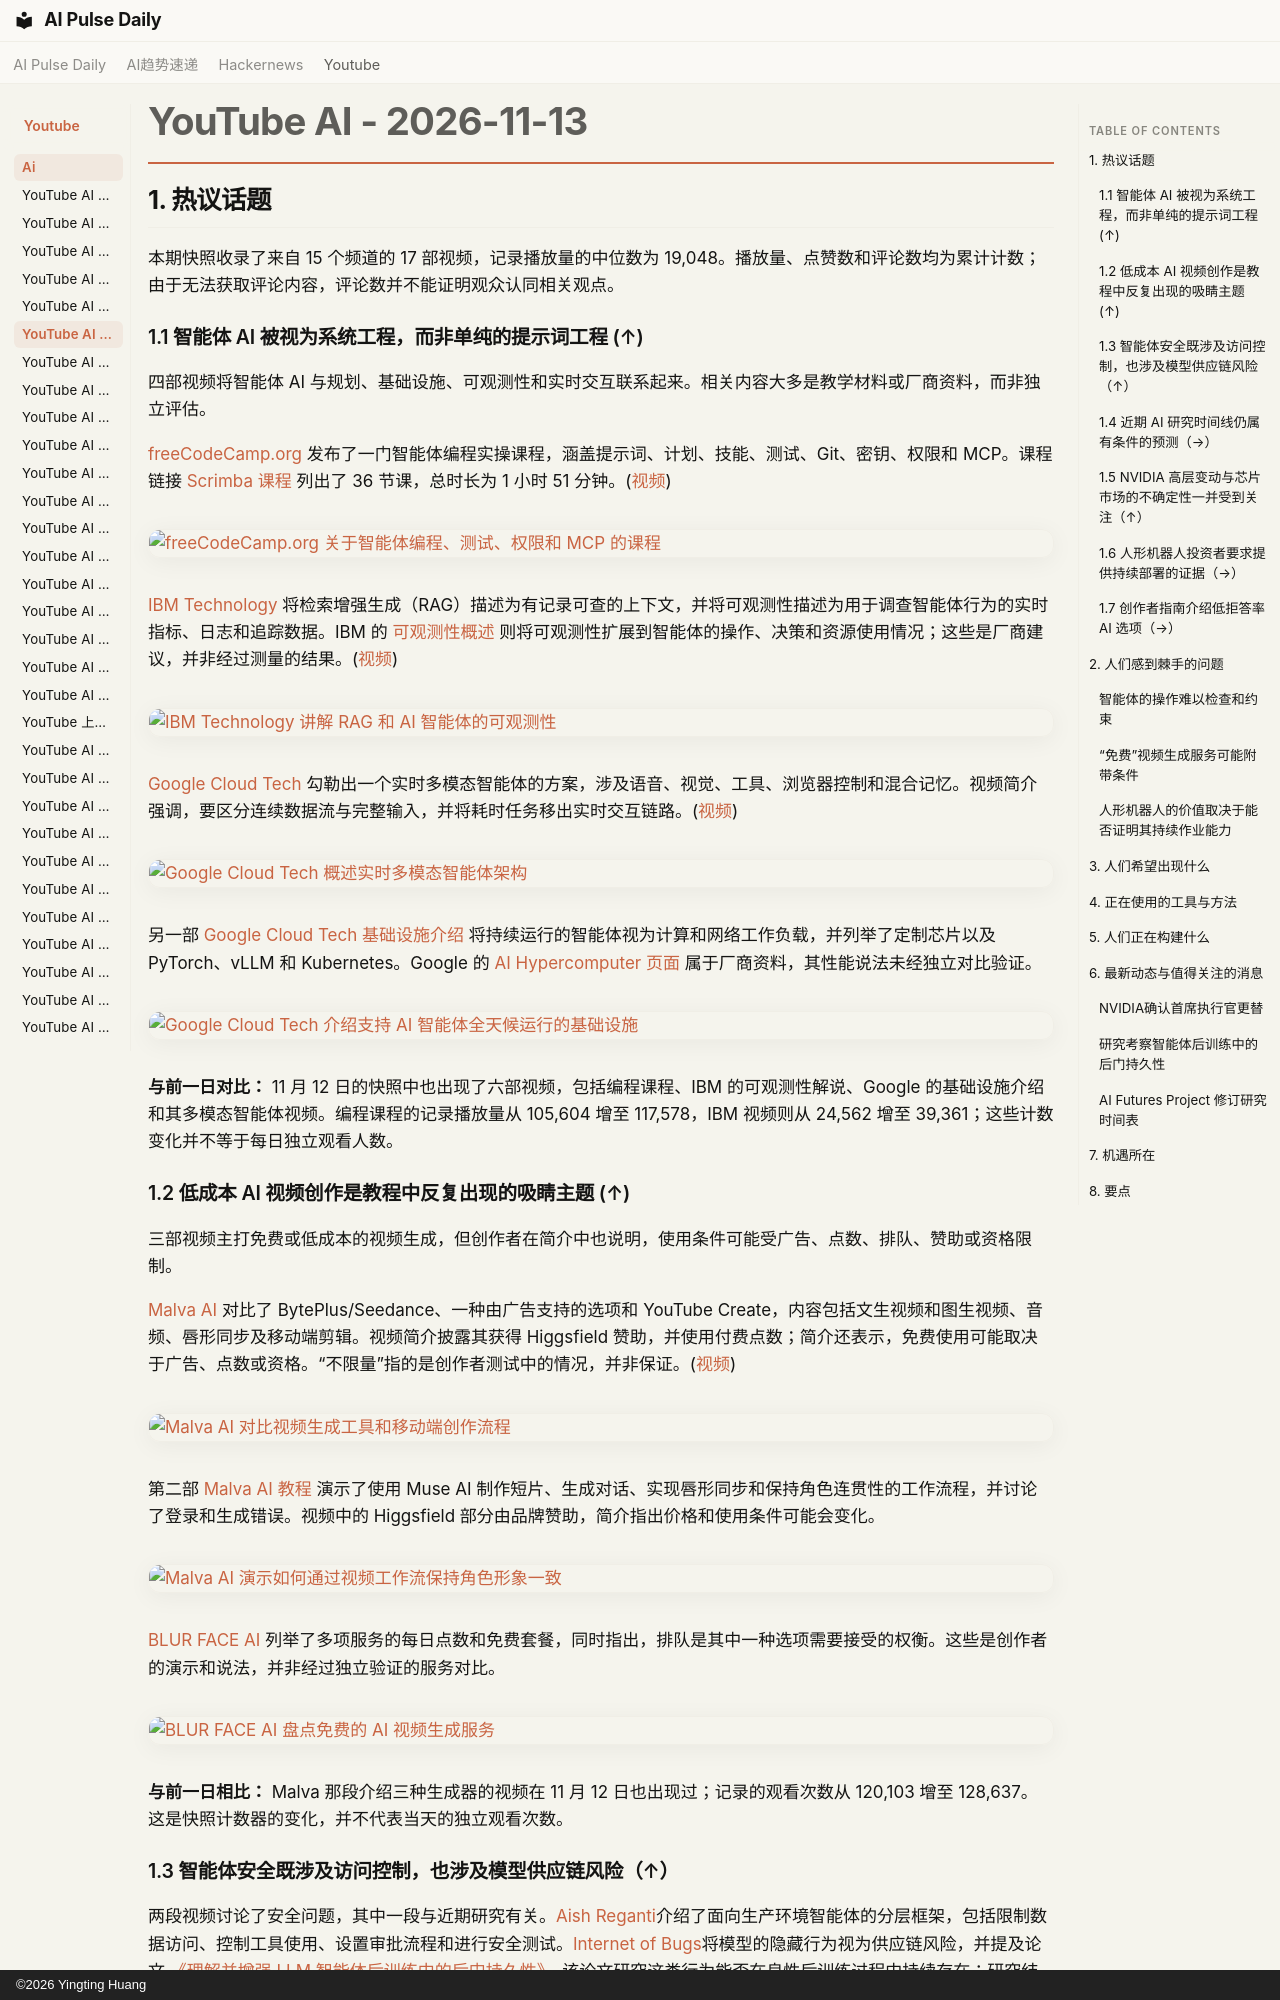

repository: vibewatch/vibewatch.github.io · page: youtube/ai/2026-11-13.zh/index.html · generator: mkdocs · copyright: ©2026 Yingting Huang

# YouTube AI - 2026-11-13

## 1. 热议话题

本期快照收录了来自 15 个频道的 17 部视频，记录播放量的中位数为 19,048。播放量、点赞数和评论数均为累计计数；由于无法获取评论内容，评论数并不能证明观众认同相关观点。

### 1.1 智能体 AI 被视为系统工程，而非单纯的提示词工程 (↑)

四部视频将智能体 AI 与规划、基础设施、可观测性和实时交互联系起来。相关内容大多是教学材料或厂商资料，而非独立评估。

[freeCodeCamp.org](https://www.youtube.com/channel/UC8butISFwT-Wl7EV0hUK0BQ) 发布了一门智能体编程实操课程，涵盖提示词、计划、技能、测试、Git、密钥、权限和 MCP。课程链接 [Scrimba 课程](https://scrimba.com/learn-agentic-coding-c0g68l84pg?via=scrimbafcc) 列出了 36 节课，总时长为 1 小时 51 分钟。([视频](https://www.youtube.com/watch?v=ajfQWhGQGLE))

[![freeCodeCamp.org 关于智能体编程、测试、权限和 MCP 的课程](https://i.ytimg.com/vi/ajfQWhGQGLE/maxresdefault.jpg)](https://www.youtube.com/watch?v=ajfQWhGQGLE)

[IBM Technology](https://www.youtube.com/channel/UCKWaEZ-_VweaEx1j62do_vQ) 将检索增强生成（RAG）描述为有记录可查的上下文，并将可观测性描述为用于调查智能体行为的实时指标、日志和追踪数据。IBM 的 [可观测性概述](https://www.ibm.com/think/insights/ai-agent-observability) 则将可观测性扩展到智能体的操作、决策和资源使用情况；这些是厂商建议，并非经过测量的结果。([视频](https://www.youtube.com/watch?v=hvnPWgfmvyI))

[![IBM Technology 讲解 RAG 和 AI 智能体的可观测性](https://i.ytimg.com/vi/hvnPWgfmvyI/maxresdefault.jpg)](https://www.youtube.com/watch?v=hvnPWgfmvyI)

[Google Cloud Tech](https://www.youtube.com/channel/UCJS9pqu9BzkAMNTmzNMNhvg) 勾勒出一个实时多模态智能体的方案，涉及语音、视觉、工具、浏览器控制和混合记忆。视频简介强调，要区分连续数据流与完整输入，并将耗时任务移出实时交互链路。([视频](https://www.youtube.com/watch?v=gg-gXO0tIUY))

[![Google Cloud Tech 概述实时多模态智能体架构](https://i.ytimg.com/vi/gg-gXO0tIUY/maxresdefault.jpg)](https://www.youtube.com/watch?v=gg-gXO0tIUY)

另一部 [Google Cloud Tech 基础设施介绍](https://www.youtube.com/watch?v=pabDkNR7jIs) 将持续运行的智能体视为计算和网络工作负载，并列举了定制芯片以及 PyTorch、vLLM 和 Kubernetes。Google 的 [AI Hypercomputer 页面](https://cloud.google.com/ai-infrastructure) 属于厂商资料，其性能说法未经独立对比验证。

[![Google Cloud Tech 介绍支持 AI 智能体全天候运行的基础设施](https://i.ytimg.com/vi/pabDkNR7jIs/maxresdefault.jpg)](https://www.youtube.com/watch?v=pabDkNR7jIs)

**与前一日对比：** 11 月 12 日的快照中也出现了六部视频，包括编程课程、IBM 的可观测性解说、Google 的基础设施介绍和其多模态智能体视频。编程课程的记录播放量从 105,604 增至 117,578，IBM 视频则从 24,562 增至 39,361；这些计数变化并不等于每日独立观看人数。

### 1.2 低成本 AI 视频创作是教程中反复出现的吸睛主题 (↑)

三部视频主打免费或低成本的视频生成，但创作者在简介中也说明，使用条件可能受广告、点数、排队、赞助或资格限制。

[Malva AI](https://www.youtube.com/channel/UCv3ZocWMnZw3aljHs4irOzA) 对比了 BytePlus/Seedance、一种由广告支持的选项和 YouTube Create，内容包括文生视频和图生视频、音频、唇形同步及移动端剪辑。视频简介披露其获得 Higgsfield 赞助，并使用付费点数；简介还表示，免费使用可能取决于广告、点数或资格。“不限量”指的是创作者测试中的情况，并非保证。([视频](https://www.youtube.com/watch?v=mNsR_KfjZpY))

[![Malva AI 对比视频生成工具和移动端创作流程](https://i.ytimg.com/vi/mNsR_KfjZpY/maxresdefault.jpg)](https://www.youtube.com/watch?v=mNsR_KfjZpY)

第二部 [Malva AI 教程](https://www.youtube.com/watch?v=axBF6zXzsNA) 演示了使用 Muse AI 制作短片、生成对话、实现唇形同步和保持角色连贯性的工作流程，并讨论了登录和生成错误。视频中的 Higgsfield 部分由品牌赞助，简介指出价格和使用条件可能会变化。

[![Malva AI 演示如何通过视频工作流保持角色形象一致](https://i.ytimg.com/vi/axBF6zXzsNA/maxresdefault.jpg)](https://www.youtube.com/watch?v=axBF6zXzsNA)

[BLUR FACE AI](https://www.youtube.com/watch?v=UsQenWuWTMA) 列举了多项服务的每日点数和免费套餐，同时指出，排队是其中一种选项需要接受的权衡。这些是创作者的演示和说法，并非经过独立验证的服务对比。

[![BLUR FACE AI 盘点免费的 AI 视频生成服务](https://i.ytimg.com/vi/UsQenWuWTMA/maxresdefault.jpg)](https://www.youtube.com/watch?v=UsQenWuWTMA)

**与前一日相比：** Malva 那段介绍三种生成器的视频在 11 月 12 日也出现过；记录的观看次数从 120,103 增至 128,637。这是快照计数器的变化，并不代表当天的独立观看次数。
